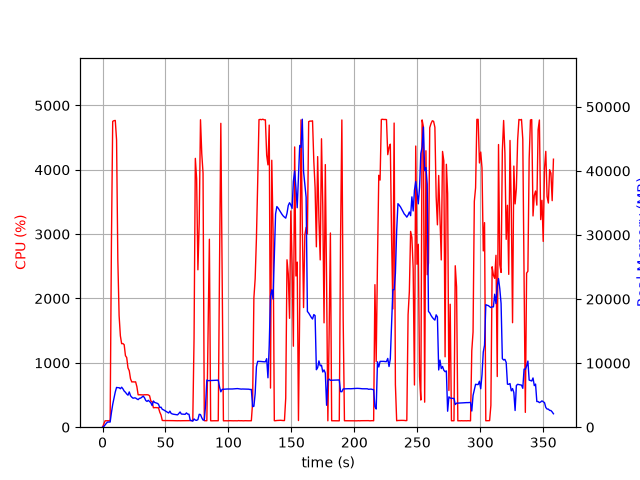

Data behind this chart, as committed beside it:
elapsed_time, nproc, cpu, mem_real, mem_virtual
3.719329833984375e-05, 1, 0.0, 7.852, 3185
1.006, 1, 49.7, 102, 778.3
2.013, 1, 99.3, 364, 1902
3.021, 1, 100.2, 613.9, 3182
4.027, 1, 100.3, 806.2, 2670
5.034, 1, 99.3, 806.2, 2670
6.041, 1, 100.3, 806.2, 2670
7.049, 1, 2856, 2268, 8079
8.072, 1, 4753, 3556, 9520
9.092, 1, 4763, 4520, 10523
10.11, 1, 4766, 5501, 11633
11.13, 1, 4465, 6209, 12480
12.14, 1, 2598, 6169, 12686
13.15, 1, 1734, 6167, 12896
14.16, 1, 1420, 6002, 12956
15.17, 1, 1298, 6241, 13356
16.17, 1, 1300, 5989, 13468
17.18, 1, 1282, 5638, 13556
18.19, 1, 1112, 5450, 13644
19.2, 1, 1082, 5188, 13644
20.2, 1, 921.1, 4997, 13644
21.21, 1, 878.2, 5505, 14234
22.22, 1, 751.7, 4913, 14336
23.23, 1, 703.2, 4685, 14576
24.24, 1, 705.0, 4521, 14576
25.25, 1, 703.0, 4576, 14576
26.26, 1, 705.0, 4561, 14576
27.27, 1, 630.2, 4410, 14576
28.27, 1, 503.3, 4302, 14576
29.28, 1, 504.3, 4502, 14576
30.29, 1, 503.1, 4543, 14576
31.3, 1, 502.0, 4703, 14768
32.31, 1, 501.3, 4848, 14992
33.32, 1, 504.1, 4596, 14992
34.33, 1, 503.5, 4166, 14992
35.34, 1, 504.9, 4024, 14992
36.35, 1, 501.6, 4196, 14992
37.36, 1, 488.4, 4009, 14992
38.37, 1, 405.4, 3805, 14992
39.38, 1, 396.5, 3373, 14992
40.39, 1, 302.2, 4088, 14992
41.4, 1, 303.0, 3860, 14992
42.4, 1, 305.3, 3791, 14992
43.41, 1, 302.2, 3731, 14992
44.42, 1, 302.2, 3589, 14992
45.43, 1, 234.7, 3076, 14992
46.44, 1, 190.0, 3129, 14992
47.45, 1, 105.1, 2791, 14992
48.46, 1, 103.1, 2706, 14992
49.47, 1, 103.1, 2585, 14992
50.48, 1, 103.1, 2473, 14992
51.49, 1, 104.0, 2347, 14992
52.5, 1, 102.2, 2218, 14992
53.5, 1, 102.1, 2505, 14992
54.51, 1, 104.1, 2145, 14992
55.52, 1, 102.0, 2066, 14992
56.53, 1, 101.1, 2017, 14992
57.54, 1, 100.2, 1989, 14992
58.55, 1, 100.9, 1952, 14992
59.56, 1, 100.1, 1927, 14992
... 295 more rows
